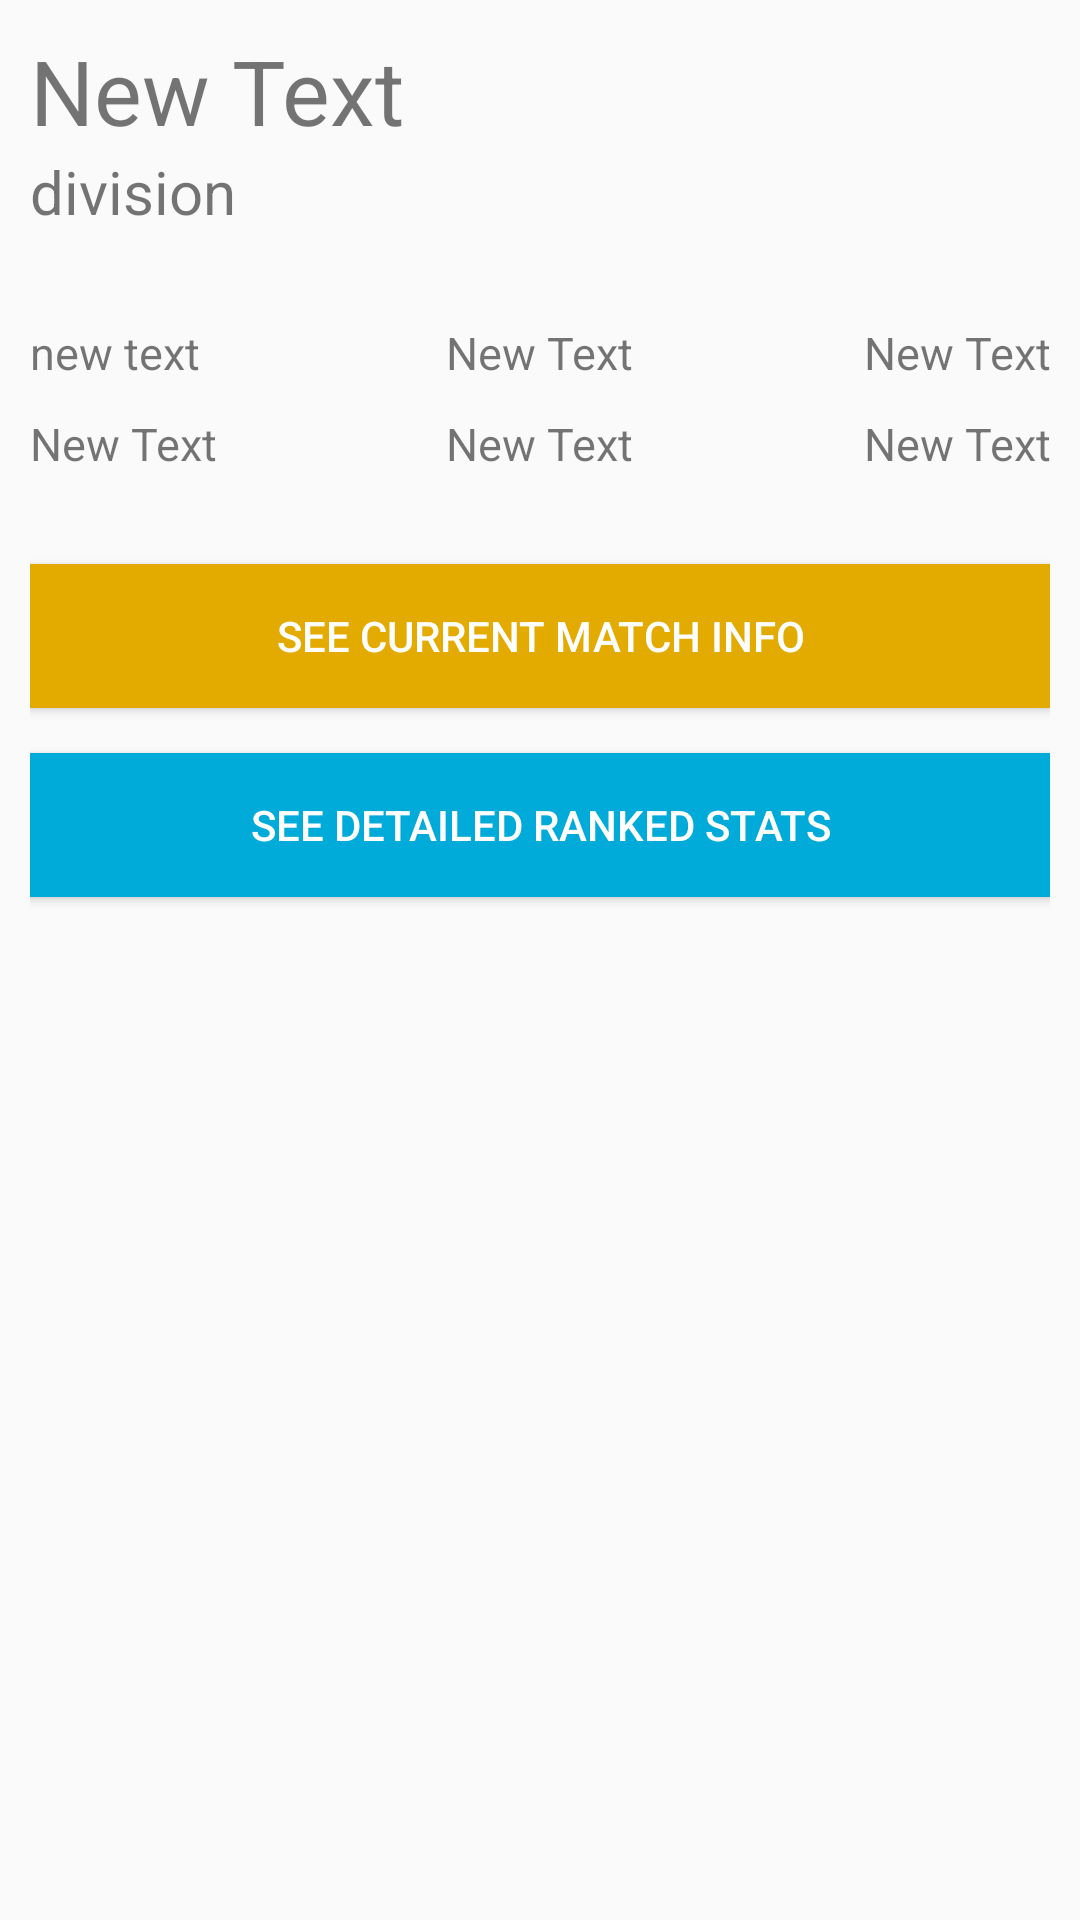

Layout XML and referenced resources for this Android screen:
<!-- AndroidManifest.xml: application theme CustomActionBarTheme -->
<!-- res/layout/overview_page.xml -->
<?xml version="1.0" encoding="utf-8"?>
<LinearLayout xmlns:android="http://schemas.android.com/apk/res/android"
    xmlns:tools="http://schemas.android.com/tools"
    android:orientation="vertical"
    android:layout_width="match_parent"
    android:layout_height="match_parent"
    android:padding="10sp"
    android:weightSum="1"
    tools:context=".OverviewPage">

    <TextView
        android:layout_width="wrap_content"
        android:layout_height="wrap_content"
        android:text="New Text"
        android:id="@+id/test"
        android:textSize="30sp"/>
    <TextView
        android:layout_width="wrap_content"
        android:layout_height="wrap_content"
        android:text="division"
        android:textSize="20sp"
        android:id="@+id/division"
        />
    <RelativeLayout
        android:layout_width="match_parent"
        android:layout_height="wrap_content"
        android:layout_weight="0.25">

        <TextView
            android:layout_width="wrap_content"
            android:layout_height="wrap_content"
            android:text="new text"
            android:id="@+id/level"
            android:textSize="15sp"
            android:layout_marginTop="30sp"
            />

        <TextView
            android:layout_width="wrap_content"
            android:layout_height="wrap_content"
            android:text="New Text"
            android:id="@+id/wins"
            android:layout_alignParentTop="true"
            android:layout_centerHorizontal="true"
            android:layout_marginTop="30sp"
            android:textSize="15sp"/>

        <TextView
            android:layout_width="match_parent"
            android:layout_height="wrap_content"
            android:text="New Text"
            android:id="@+id/losses"
            android:layout_alignParentTop="true"
            android:layout_toRightOf="@+id/wins"
            android:layout_toEndOf="@+id/wins"
            android:layout_marginTop="30sp"
            android:textSize="15sp"
            android:gravity="right"/>

        <TextView
            android:layout_width="match_parent"
            android:layout_height="wrap_content"
            android:gravity="start"
            android:text="New Text"
            android:id="@+id/kills"
            android:layout_below="@+id/level"
            android:layout_toLeftOf="@+id/assists"
            android:layout_toStartOf="@+id/assists"
            android:layout_marginTop="10sp"
            android:textSize="15sp"/>

        <TextView
            android:layout_width="wrap_content"
            android:layout_height="wrap_content"
            android:text="New Text"
            android:id="@+id/assists"
            android:layout_below="@+id/wins"
            android:layout_centerHorizontal="true"
            android:layout_marginTop="10sp"
            android:textSize="15sp"/>

        <TextView
            android:layout_width="match_parent"
            android:layout_height="wrap_content"
            android:gravity="end"
            android:text="New Text"
            android:id="@+id/deaths"
            android:layout_below="@+id/losses"
            android:layout_alignLeft="@+id/losses"
            android:layout_alignStart="@+id/losses"
            android:layout_marginTop="10sp"
            android:textSize="15sp"/>

        <Button
            android:layout_width="match_parent"
            android:layout_height="wrap_content"
            android:text="@string/live"
            android:id="@+id/liveMatch"
            android:layout_below="@+id/kills"
            android:layout_centerHorizontal="true"
            android:layout_marginTop="30sp"
            android:background="@color/darkYellow"
            android:textColor="@color/white"
            android:onClick="btnCurr"/>

        <Button
            android:layout_width="match_parent"
            android:layout_height="wrap_content"
            android:text="@string/ranked"
            android:id="@+id/button"
            android:layout_below="@+id/liveMatch"
            android:layout_centerHorizontal="true"
            android:background="@color/lightBlue"
            android:textColor="@color/white"
            android:layout_marginTop="15sp"
            android:onClick="btnRanked"/>

    </RelativeLayout>
</LinearLayout>
<!-- resources referenced by this layout -->
<resources>
  <color name="darkYellow">#E3AA00</color>
  <color name="lightBlue">#00AAD9</color>
  <color name="white">#ffffffff</color>
  <string name="live">See current match info</string>
  <string name="ranked">See detailed ranked stats</string>
  <style name="CustomActionBarTheme" parent="@style/Theme.AppCompat.Light.DarkActionBar">
          <item name="android:actionBarStyle">@style/MyActionBar</item>
  
          
          <item name="actionBarStyle">@style/MyActionBar</item>
      </style>
  <style name="MyActionBar" parent="@style/Widget.AppCompat.Light.ActionBar.Solid.Inverse">
          <item name="android:background">@color/tealDark</item>
  
          
          <item name="background">@color/tealDark</item>
      </style>
  <color name="tealDark">#1A237E</color>
</resources>
